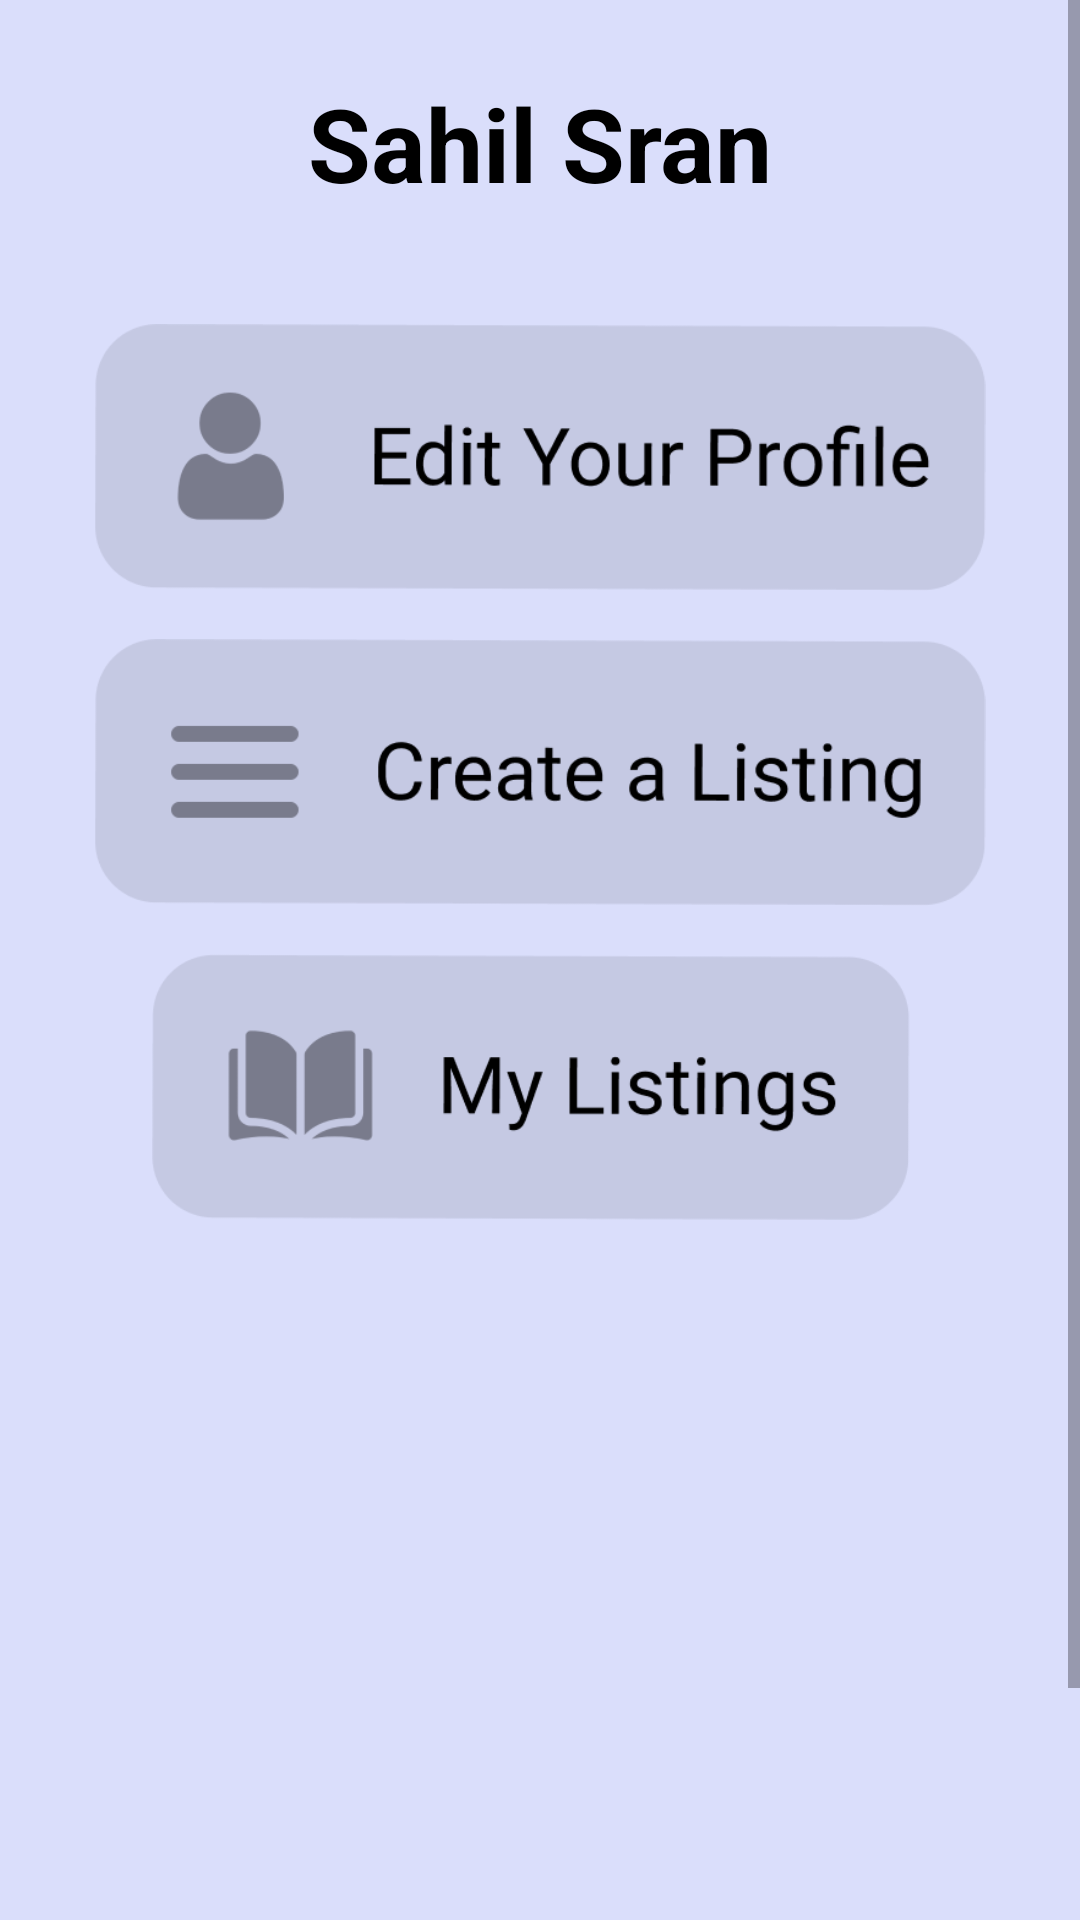

Reconstruct the res/layout file that produces this screen, plus the resources it refers to.
<!-- AndroidManifest.xml: application theme Theme.Loppy -->
<!-- res/layout/profile_page.xml -->
<?xml version="1.0" encoding="utf-8"?>
<androidx.constraintlayout.widget.ConstraintLayout xmlns:android="http://schemas.android.com/apk/res/android"
    xmlns:app="http://schemas.android.com/apk/res-auto"
    xmlns:tools="http://schemas.android.com/tools"
    android:layout_width="match_parent"
    android:layout_height="match_parent">

    <View
        android:id="@+id/view"
        android:layout_width="wrap_content"
        android:layout_height="wrap_content"
        android:background="#FFFFFF"
        android:backgroundTint="#DADEFB"
        android:visibility="visible"
        app:layout_constraintBottom_toBottomOf="parent"
        app:layout_constraintEnd_toEndOf="parent"
        app:layout_constraintHorizontal_bias="0.5"
        app:layout_constraintStart_toStartOf="parent"
        app:layout_constraintTop_toTopOf="parent" />

    <View
        android:id="@+id/settingsBackgroundColor"
        android:layout_width="350dp"
        android:layout_height="455dp"
        android:layout_marginTop="90dp"
        android:background="#9496A8"
        android:visibility="invisible"
        app:layout_constraintEnd_toStartOf="@+id/scrollView2"
        app:layout_constraintHorizontal_bias="0.5"
        app:layout_constraintStart_toEndOf="@+id/scrollView2"
        app:layout_constraintTop_toTopOf="@+id/scrollView2" />

    <ScrollView
        android:id="@+id/scrollView2"
        android:layout_width="match_parent"
        android:layout_height="match_parent"
        android:visibility="visible"
        tools:layout_editor_absoluteX="0dp"
        tools:layout_editor_absoluteY="0dp">

        <LinearLayout
            android:layout_width="match_parent"
            android:layout_height="wrap_content"
            android:orientation="vertical"
            android:visibility="visible">

            <TextView
                android:id="@+id/name"
                android:layout_width="match_parent"
                android:layout_height="100dp"
                android:padding="25dp"
                android:text="Sahil Sran"
                android:textAlignment="center"
                android:textColor="#000000"
                android:textSize="34sp"
                android:textStyle="bold" />

            <LinearLayout
                android:layout_width="match_parent"
                android:layout_height="match_parent"
                android:orientation="vertical">

                <ImageButton
                    android:id="@+id/editProfileButton"
                    android:layout_width="match_parent"
                    android:layout_height="105dp"
                    android:background="#00FFFFFF"
                    android:padding="8dp"
                    android:scaleType="centerInside"
                    app:srcCompat="@drawable/edit_profile_button" />

                <ImageButton
                    android:id="@+id/createListingButton"
                    android:layout_width="match_parent"
                    android:layout_height="105dp"
                    android:background="#00FFFFFF"
                    android:padding="8dp"
                    android:scaleType="centerInside"
                    app:srcCompat="@drawable/create_listing_button" />

                <ImageButton
                    android:id="@+id/myListingsButton"
                    android:layout_width="match_parent"
                    android:layout_height="105dp"
                    android:background="#00FFFFFF"
                    android:padding="8dp"
                    android:scaleType="centerInside"
                    app:srcCompat="@drawable/my_listings_button" />

            </LinearLayout>

            <LinearLayout
                android:layout_width="match_parent"
                android:layout_height="match_parent"
                android:orientation="horizontal"
                android:paddingTop="235dp">

                <ImageButton
                    android:id="@+id/homeButtonProfilePage"
                    android:layout_width="190dp"
                    android:layout_height="78dp"
                    android:layout_weight="1"
                    android:background="#00FFFFFF"
                    android:padding="2dp"
                    android:scaleType="centerInside"
                    app:srcCompat="@drawable/home_button" />

                <ImageButton
                    android:id="@+id/profileButtonProfilePage"
                    android:layout_width="190dp"
                    android:layout_height="78dp"
                    android:layout_weight="1"
                    android:background="#00FFFFFF"
                    android:padding="2dp"
                    android:scaleType="centerInside"
                    app:srcCompat="@drawable/selected_profile_button" />

                <Button
                    android:id="@+id/fbtest"
                    android:layout_width="wrap_content"
                    android:layout_height="wrap_content"
                    android:layout_weight="1"
                    android:text="firebase_test"
                    android:visibility="gone" />

            </LinearLayout>

        </LinearLayout>
    </ScrollView>

</androidx.constraintlayout.widget.ConstraintLayout>
<!-- resources referenced by this layout -->
<resources>
  <!-- drawable create_listing_button: png bitmap (drawable, 10162 bytes) -->
  <!-- drawable edit_profile_button: png bitmap (drawable, 11095 bytes) -->
  <!-- drawable home_button: png bitmap (drawable, 6507 bytes) -->
  <!-- drawable my_listings_button: png bitmap (drawable, 10724 bytes) -->
  <!-- drawable selected_profile_button: png bitmap (drawable, 7965 bytes) -->
  <style name="Theme.Loppy" parent="Theme.MaterialComponents.DayNight.DarkActionBar">
          
          <item name="colorPrimary">@color/purple_500</item>
          <item name="colorPrimaryVariant">@color/purple_700</item>
          <item name="colorOnPrimary">@color/white</item>
          
          <item name="colorSecondary">@color/teal_200</item>
          <item name="colorSecondaryVariant">@color/teal_700</item>
          <item name="colorOnSecondary">@color/black</item>
          
          <item name="android:statusBarColor" tools:targetApi="l">?attr/colorPrimaryVariant</item>
          
      </style>
  <!-- not gathered from this repository: default colours our renderer supplied (Android Studio template values) -->
  <color name="purple_500">#FF6200EE</color>
  <color name="purple_700">#FF3700B3</color>
  <color name="teal_200">#FF03DAC5</color>
  <color name="teal_700">#FF018786</color>
  <color name="black">#FF000000</color>
  <color name="white">#FFFFFFFF</color>
</resources>
